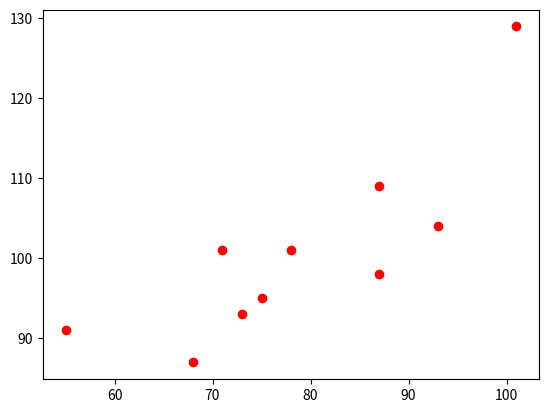

Here is the Python script that generated this plot: (Note: this script raises an exception after producing the figure.)
import numpy as np
import matplotlib.pyplot as plt


def linear_regression(x, y):
    N = len(x)
    sumx = sum(x)
    sumy = sum(y)
    sumx2 = sum(i**2 for i in x)
    sumxy = sum(list(map(lambda i,j: i*j, x, y)))

    A = np.mat([[N, sumx], [sumx, sumx2]])
    b = np.array([sumy, sumxy])

    return np.linalg.solve(A, b)


X = [55, 71, 68, 87, 101, 87, 75, 78, 93, 73]
Y = [91, 101, 87, 109, 129, 98, 95, 101, 104, 93]

plt.plot(X, Y, 'ro')
plt.show()

w0, w1 = linear_regression(X, Y)

_Y = [w0 + w1 * x for x in X]

plt.plot(X, Y, 'ro', X, _Y, 'b', linewidth=2)
plt.title("y = {} + {}x".format(w0, w1))
plt.show()


def gradient_descent(x, y):
    # 参数
    alpha = 0.0001        # 步长
    epsilon = 0.00001    # 阈值
    max_iter = 100000    # 最大迭代次数
    # 变量
    current_iter = 0             # 迭代次数
    w0 = 0
    w1 = 0
    error1 = 0
    error0 = 0          # 残差
    m = len(x)
    while True:
        current_iter += 1

        for i in range(m):
            # 拟合函数为 y = w0 + w1 * x
            diff = (w0 + w1 * x[i]) - y[i]

            # 梯度
            w0 -= alpha * diff * 1
            w1 -= alpha * diff * x[i]

        # 损失
        error1 = 0
        for i in range(m):
            error1 += (y[i] - (w0 + w1 * x[i])) ** 2 / 2

        # 比较误差与阈值
        if abs(error1 - error0) < epsilon:
            print("结束（损失小于阈值）")
            break
        elif current_iter > max_iter:
            print("结束（超过最大迭代次数）")
            break
        else:
            error0 = error1
    print("w0: %f, w1: %f, error1: %f, iter: %d" % (w0, w1, error1, current_iter))
    return w0, w1


w0, w1 = gradient_descent(X, Y)

plt.plot(X, Y, 'ro', X, _Y, 'b', linewidth=2)
plt.title("y = {} + {}x".format(w0, w1))
plt.show()